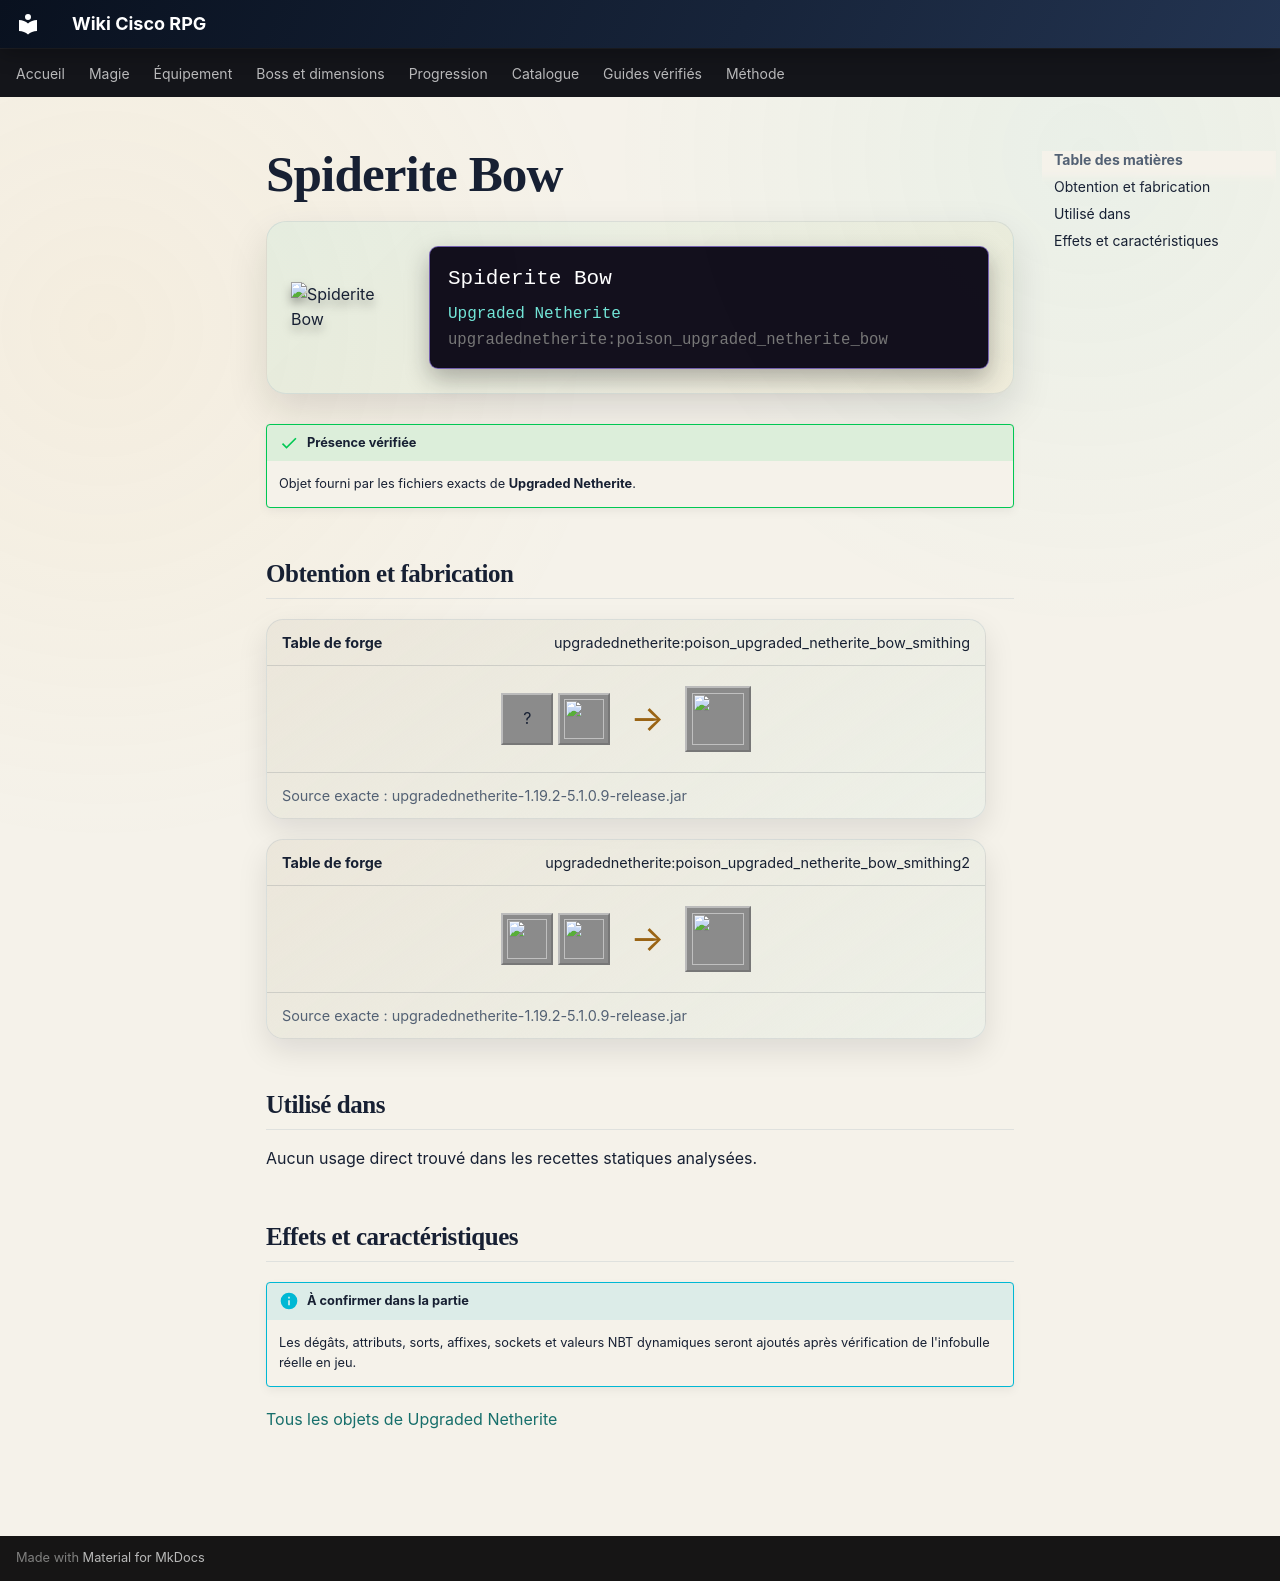

repository: Kloups-Dev/wiki-cisco-rpg · page: catalogue/objets/upgradednetherite/poison_upgraded_netherite_bow/index.html · generator: mkdocs

# Spiderite Bow

<div class="mc-item-showcase">
<img class="mc-item-icon" src="../../../../assets/generated/items/upgradednetherite/poison_upgraded_netherite_bow.png" alt="Spiderite Bow">
<div class="mc-tooltip-card">
<div class="mc-tooltip-card__name">Spiderite Bow</div>
<div class="mc-tooltip-card__mod">Upgraded Netherite</div>
<div class="mc-tooltip-card__id">upgradednetherite:poison_upgraded_netherite_bow</div>
</div>
</div>

!!! success "Présence vérifiée"
    Objet fourni par les fichiers exacts de **Upgraded Netherite**.

## Obtention et fabrication

<div class="jei-recipe"><div class="jei-recipe__head"><strong>Table de forge</strong><span>upgradednetherite:poison_upgraded_netherite_bow_smithing</span></div><div class="jei-recipe__body"><div class="jei-inputs"><span class="jei-slot" title="Bow (minecraft:bow)">?</span><a class="jei-slot" href="../../../../catalogue/objets/upgradednetherite/poison_upgraded_netherite_ingot/" title="Spiderite Ingot (upgradednetherite:poison_upgraded_netherite_ingot)"><img src="../../../../assets/generated/items/upgradednetherite/poison_upgraded_netherite_ingot.png" alt="" loading="lazy"></a></div><span class="jei-arrow">→</span><span class="jei-slot jei-slot--result"><img src="../../../../assets/generated/items/upgradednetherite/poison_upgraded_netherite_bow.png" alt=""></span></div><div class="jei-recipe__source">Source exacte : upgradednetherite-1.19.2-5.1.0.9-release.jar</div></div>
<div class="jei-recipe"><div class="jei-recipe__head"><strong>Table de forge</strong><span>upgradednetherite:poison_upgraded_netherite_bow_smithing2</span></div><div class="jei-recipe__body"><div class="jei-inputs"><a class="jei-slot" href="../../../../catalogue/objets/upgradednetherite/netherite_bow/" title="Netherite Bow (upgradednetherite:netherite_bow)"><img src="../../../../assets/generated/items/upgradednetherite/netherite_bow.png" alt="" loading="lazy"></a><a class="jei-slot" href="../../../../catalogue/objets/upgradednetherite/poison_essence/" title="Spiderite Essence (upgradednetherite:poison_essence)"><img src="../../../../assets/generated/items/upgradednetherite/poison_essence.png" alt="" loading="lazy"></a></div><span class="jei-arrow">→</span><span class="jei-slot jei-slot--result"><img src="../../../../assets/generated/items/upgradednetherite/poison_upgraded_netherite_bow.png" alt=""></span></div><div class="jei-recipe__source">Source exacte : upgradednetherite-1.19.2-5.1.0.9-release.jar</div></div>

## Utilisé dans

Aucun usage direct trouvé dans les recettes statiques analysées.

## Effets et caractéristiques

!!! info "À confirmer dans la partie"
    Les dégâts, attributs, sorts, affixes, sockets et valeurs NBT dynamiques seront ajoutés après vérification de l'infobulle réelle en jeu.

[Tous les objets de Upgraded Netherite](../../../contenu/upgraded-netherite.md)
